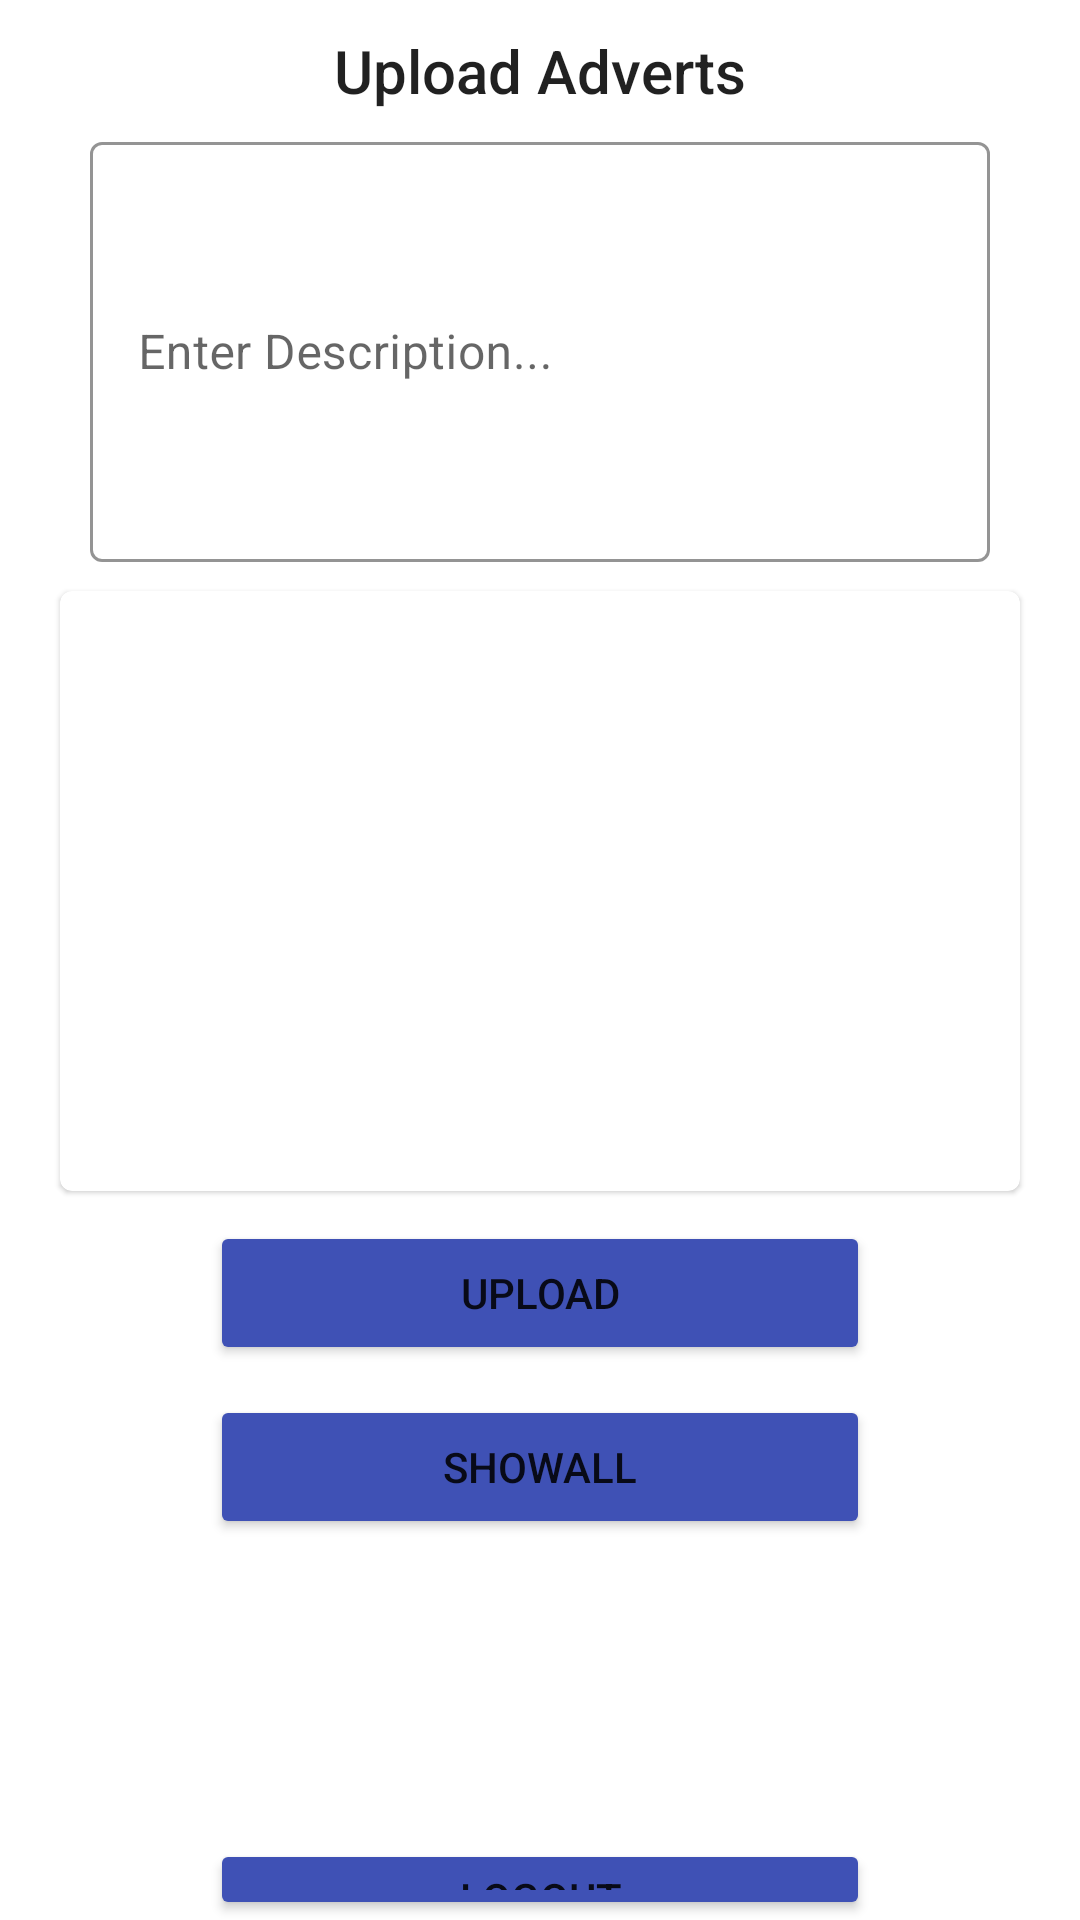

Produce the Android XML layout that renders to this screen, including the resource entries it uses.
<!-- AndroidManifest.xml: application theme Theme.AdBlogger -->
<!-- res/layout/activity_admin.xml -->
<?xml version="1.0" encoding="utf-8"?>
<LinearLayout xmlns:android="http://schemas.android.com/apk/res/android"
    xmlns:app="http://schemas.android.com/apk/res-auto"
    xmlns:tools="http://schemas.android.com/tools"
    android:layout_width="match_parent"
    android:orientation="vertical"
    android:layout_height="match_parent"
    tools:context=".screens.Admin">

    <TextView
        android:layout_width="match_parent"
        android:layout_height="wrap_content"
        android:text="Upload Adverts"
        android:textAppearance="@style/TextAppearance.AppCompat.Title"
        android:textAlignment="center"
        android:layout_marginTop="10dp"
        />

    <com.google.android.material.textfield.TextInputLayout
        android:layout_width="match_parent"
        app:boxStrokeColor="#3F51B5"
        app:hintTextColor="#3F51B5"
        android:layout_marginVertical="5dp"
        style="@style/Widget.MaterialComponents.TextInputLayout.OutlinedBox"
        android:layout_marginHorizontal="30dp"
        android:layout_height="150dp">
        <com.google.android.material.textfield.TextInputEditText
            android:id="@+id/desc"
            android:layout_width="match_parent"
            android:hint="Enter Description..."
            android:layout_height="140dp"/>


    </com.google.android.material.textfield.TextInputLayout>

    <com.google.android.material.card.MaterialCardView
        android:layout_width="match_parent"
        android:layout_marginHorizontal="20dp"
        android:layout_height="200dp">

        <ImageView
            android:layout_width="match_parent"
            android:layout_height="200dp"
            android:id="@+id/selectImage"
            android:scaleType="fitXY"
            android:src="@drawable/vector"
            />

    </com.google.android.material.card.MaterialCardView>

    <Button
        android:layout_width="match_parent"
        android:layout_height="wrap_content"
        android:id="@+id/uploadBtn"
        android:backgroundTint="#3F51B5"
        android:text="Upload"
        android:layout_marginHorizontal="70dp"
        android:layout_marginTop="10dp"
        />
    <Button
        android:layout_width="match_parent"
        android:layout_height="wrap_content"
        android:id="@+id/SHOW_ALL"
        android:backgroundTint="#3F51B5"
        android:text="ShowAll"
        android:layout_marginHorizontal="70dp"
        android:layout_marginTop="10dp"
        />
    <Button
        android:layout_width="match_parent"
        android:layout_height="wrap_content"
        android:id="@+id/logout"
        android:backgroundTint="#3F51B5"
        android:text="Logout"
        android:layout_marginHorizontal="70dp"
        android:layout_marginTop="100dp"
        />

</LinearLayout>
<!-- resources referenced by this layout -->
<resources>
  <style name="Theme.AdBlogger" parent="Theme.MaterialComponents.DayNight.DarkActionBar">
          
          <item name="colorPrimary">@color/purple_500</item>
          <item name="colorPrimaryVariant">@color/purple_700</item>
          <item name="colorOnPrimary">@color/white</item>
          
          <item name="colorSecondary">@color/teal_200</item>
          <item name="colorSecondaryVariant">@color/teal_700</item>
          <item name="colorOnSecondary">@color/black</item>
          
          <item name="android:statusBarColor">?attr/colorPrimaryVariant</item>
          
      </style>
  <!-- not gathered from this repository: default colours our renderer supplied (Android Studio template values) -->
  <color name="purple_500">#FF6200EE</color>
  <color name="purple_700">#FF3700B3</color>
  <color name="teal_200">#FF03DAC5</color>
  <color name="teal_700">#FF018786</color>
  <color name="black">#FF000000</color>
  <color name="white">#FFFFFFFF</color>
</resources>
